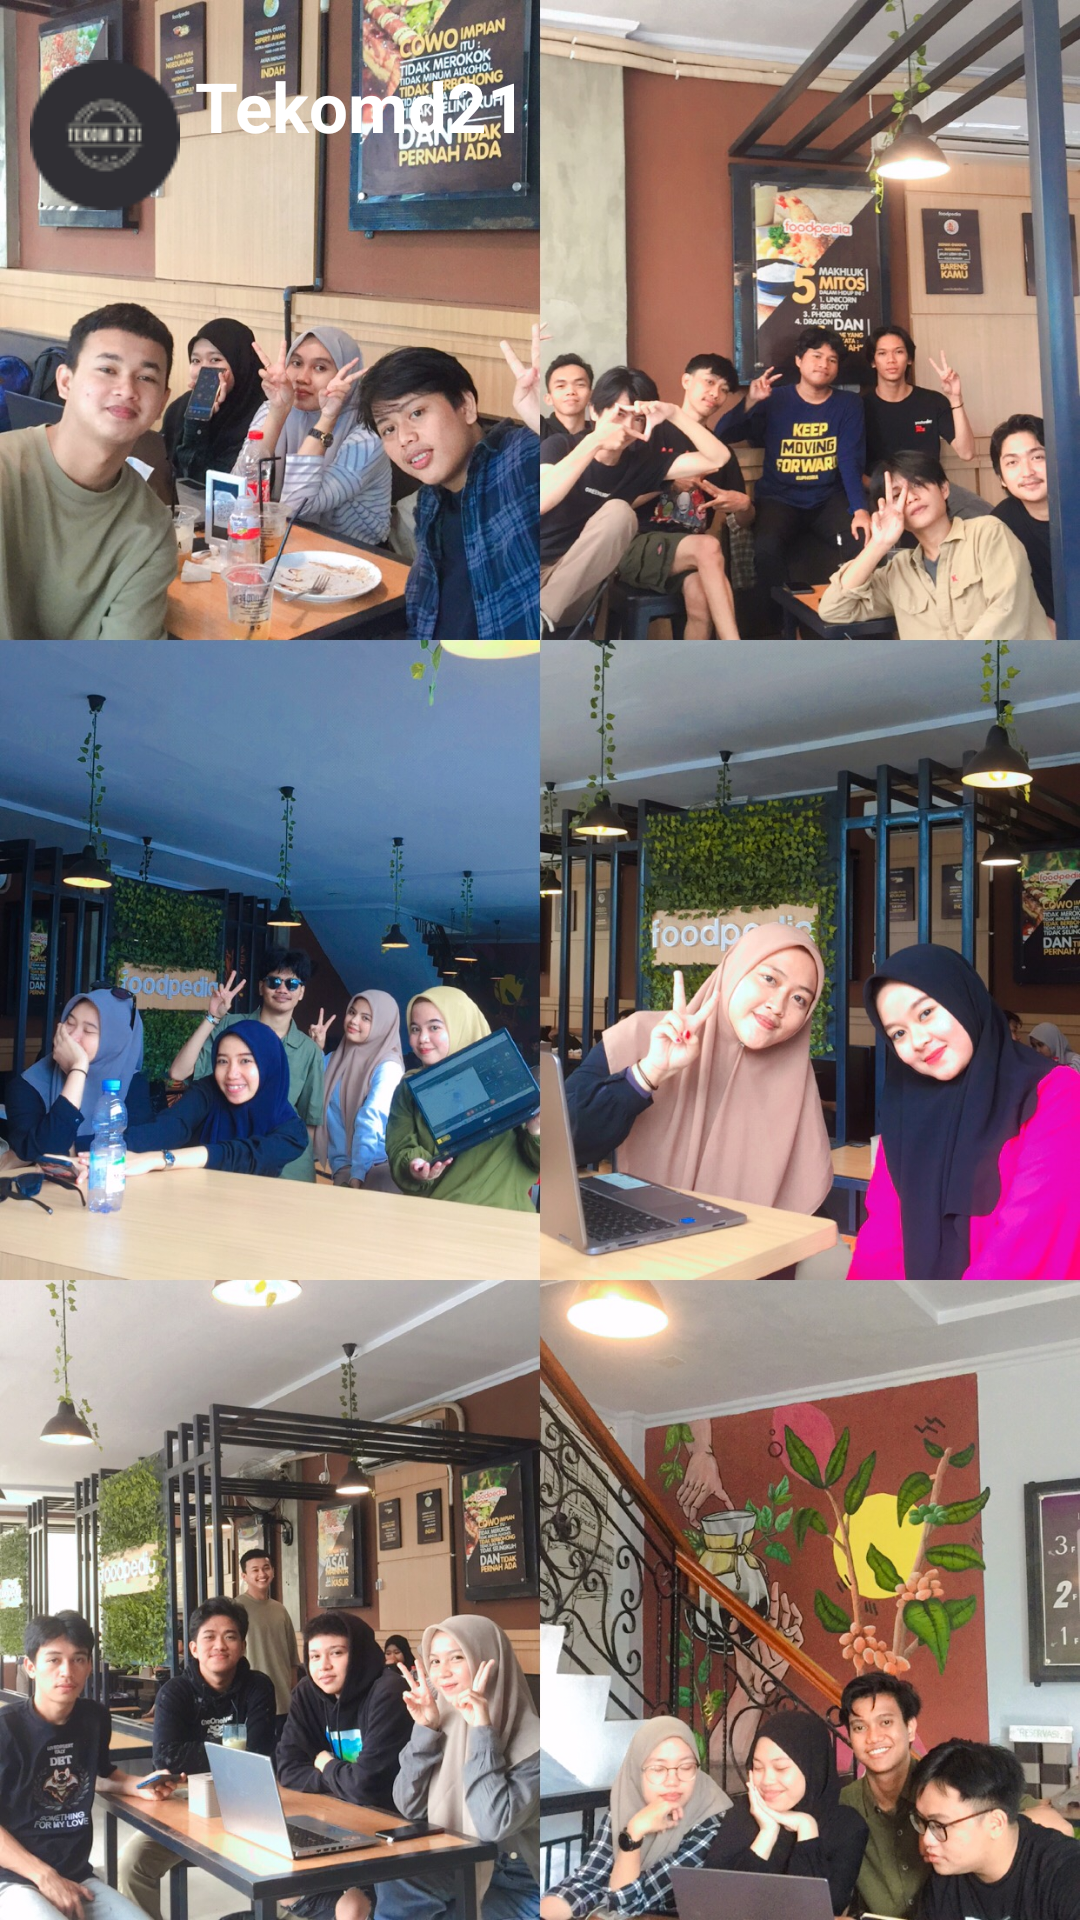

Layout XML and referenced resources for this Android screen:
<!-- AndroidManifest.xml: application theme Theme.Hanstagram -->
<!-- res/layout/activity_story4.xml -->
<?xml version="1.0" encoding="utf-8"?>
<RelativeLayout xmlns:android="http://schemas.android.com/apk/res/android"
    xmlns:app="http://schemas.android.com/apk/res-auto"
    xmlns:tools="http://schemas.android.com/tools"
    android:layout_width="match_parent"
    android:layout_height="match_parent"
    tools:context=".Story1">

    <ImageView
        android:id="@+id/latar6"
        android:layout_width="match_parent"
        android:layout_height="match_parent"
        android:scaleType="fitXY"
        android:src="@drawable/latar5"/>

    <ImageView
        android:id="@+id/sh4"
        android:layout_width="match_parent"
        android:layout_height="match_parent"
        android:scaleType="fitXY"
        android:layout_marginBottom="0dp"
        android:src="@drawable/sh4"/>

    <LinearLayout
        android:layout_width="match_parent"
        android:layout_height="wrap_content"
        android:orientation="horizontal"
        android:layout_marginTop="20dp"
        android:layout_marginLeft="10dp">

        <ImageView
            android:layout_width="wrap_content"
            android:layout_height="wrap_content"
            android:src="@drawable/chatprofil2" />

        <TextView
            android:layout_width="wrap_content"
            android:layout_height="wrap_content"
            android:text="Tekomd21"
            android:textSize="23dp"
            android:textStyle="bold"
            android:textColor="@color/white"
            android:layout_marginLeft="5dp"/>

    </LinearLayout>

    <ImageView
        android:layout_width="wrap_content"
        android:layout_height="wrap_content"
        android:src="@drawable/pesawat"
        android:layout_marginTop="663dp"
        android:layout_marginLeft="335dp"/>

    <ImageView
        android:layout_width="wrap_content"
        android:layout_height="wrap_content"
        android:src="@drawable/love"
        android:layout_marginTop="670dp"
        android:layout_marginLeft="15dp"/>

</RelativeLayout>
<!-- resources referenced by this layout -->
<resources>
  <color name="white">#FFFFFF</color>
  <!-- drawable chatprofil2: png bitmap (drawable, 2302 bytes) -->
  <!-- drawable latar5: png bitmap (drawable, 2597 bytes) -->
  <!-- drawable love: png bitmap (drawable, 1865 bytes) -->
  <!-- drawable pesawat: png bitmap (drawable, 7417 bytes) -->
  <!-- drawable sh4: jpg bitmap (drawable, 747161 bytes) -->
  <style name="Theme.Hanstagram" parent="Theme.AppCompat.Light.NoActionBar">
          <item name="colorPrimary">@color/white</item>
          <item name="colorSecondary">@color/purple</item>
          <item name="colorAccent">@color/black</item>
          <item name="android:windowTranslucentStatus">true</item>
          <item name="android:windowTranslucentNavigation">true</item>
      </style>
  <color name="purple">#5790DF</color>
  <color name="black">#000000</color>
</resources>
